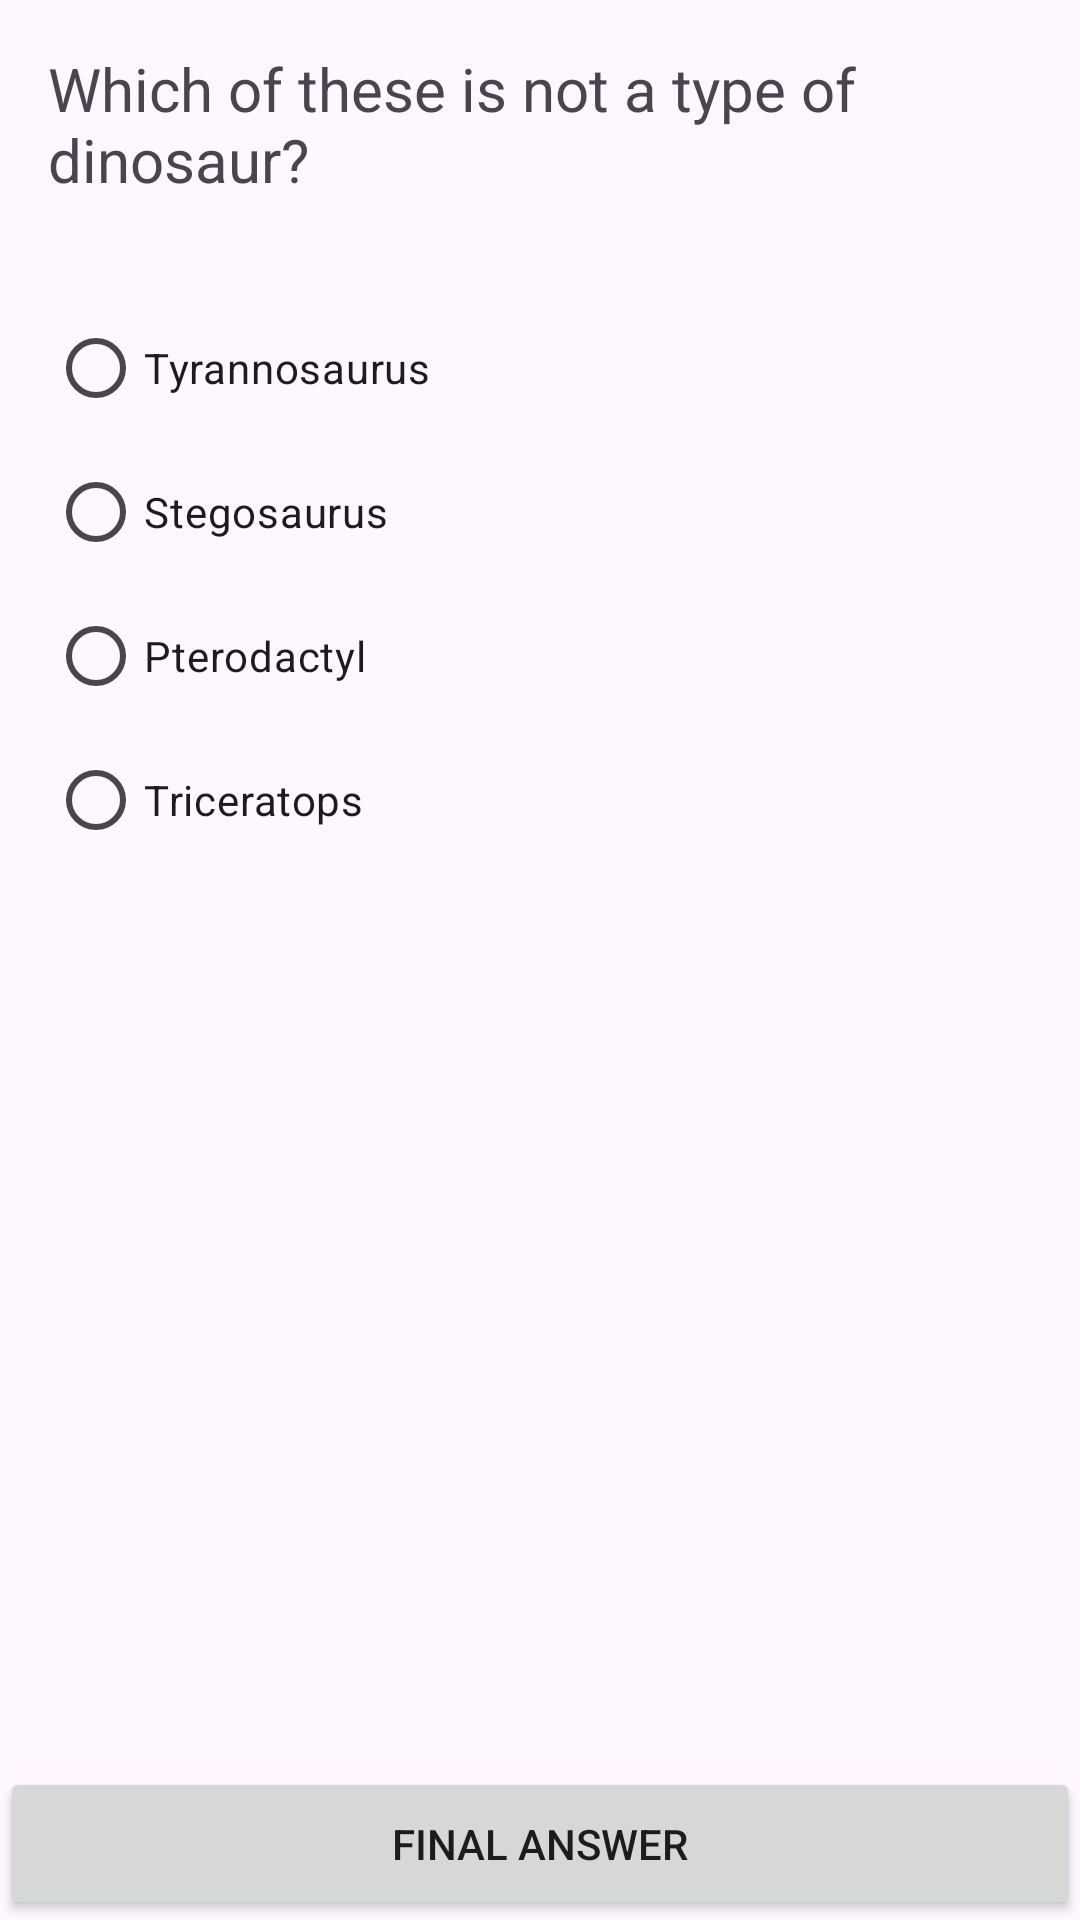

Produce the Android XML layout that renders to this screen, including the resource entries it uses.
<!-- AndroidManifest.xml: application theme Theme.M4_MartinezEdar -->
<!-- res/layout/activity_question9.xml -->
<?xml version="1.0" encoding="utf-8"?>
<androidx.constraintlayout.widget.ConstraintLayout xmlns:android="http://schemas.android.com/apk/res/android"
    xmlns:app="http://schemas.android.com/apk/res-auto"
    xmlns:tools="http://schemas.android.com/tools"
    android:layout_width="match_parent"
    android:layout_height="match_parent"
    tools:context=".Question9Activity">

    <TextView
        android:id="@+id/questionTextView"
        android:layout_width="match_parent"
        android:layout_height="wrap_content"
        android:padding="16dp"
        android:text="Which of these is not a type of dinosaur?"
        android:textSize="20sp"
        app:layout_constraintTop_toTopOf="parent" />

    <RadioGroup
        android:id="@+id/optionsRadioGroup"
        android:layout_width="match_parent"
        android:layout_height="wrap_content"
        android:padding="16dp"
        app:layout_constraintTop_toBottomOf="@id/questionTextView">

        <RadioButton
            android:id="@+id/option1RadioButton"
            android:layout_width="match_parent"
            android:layout_height="wrap_content"
            android:text="Tyrannosaurus" />

        <RadioButton
            android:id="@+id/option2RadioButton"
            android:layout_width="match_parent"
            android:layout_height="wrap_content"
            android:text="Stegosaurus" />

        <RadioButton
            android:id="@+id/option3RadioButton"
            android:layout_width="match_parent"
            android:layout_height="wrap_content"
            android:text="Pterodactyl" />

        <RadioButton
            android:id="@+id/option4RadioButton"
            android:layout_width="match_parent"
            android:layout_height="wrap_content"
            android:text="Triceratops" />

    </RadioGroup>

    <Button
        android:id="@+id/submitButton"
        android:layout_width="match_parent"
        android:layout_height="wrap_content"
        android:padding="16dp"
        android:text="Final Answer"
        app:layout_constraintBottom_toBottomOf="parent" />

</androidx.constraintlayout.widget.ConstraintLayout>
<!-- resources referenced by this layout -->
<resources>
  <style name="Theme.M4_MartinezEdar" parent="Base.Theme.M4_MartinezEdar" />
  <style name="Base.Theme.M4_MartinezEdar" parent="Theme.Material3.DayNight.NoActionBar">
          
          
      </style>
</resources>
